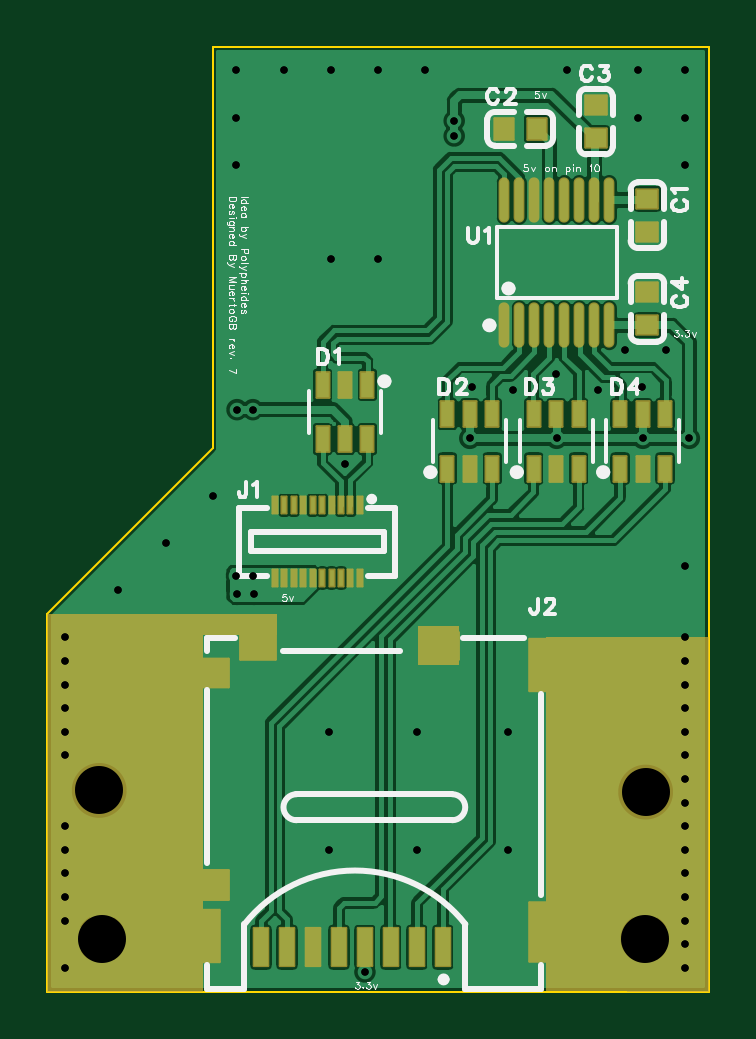
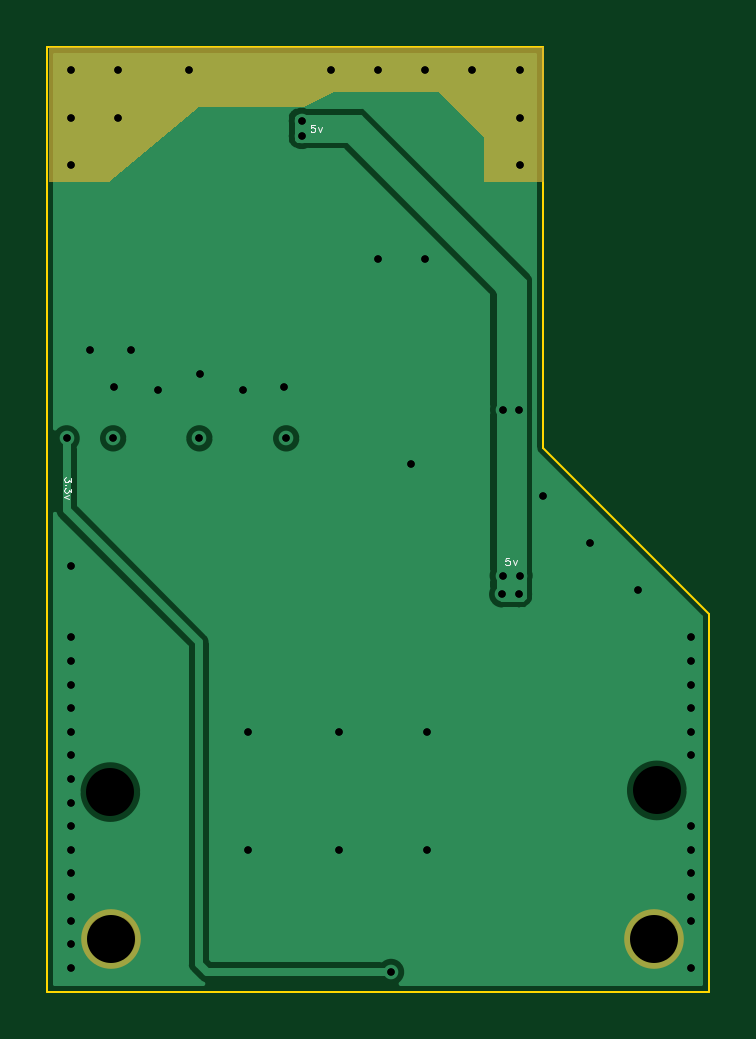
Circuit board: 11 layer files. Board 28.0 x 40.0 mm.
- drill: Drill_NPTH_Through.DRL (224 bytes)
- drill: Drill_PTH_Through.DRL (1224 bytes)
- drill: Drill_PTH_Through_Via.DRL (1154 bytes)
- outline: Gerber_BoardOutlineLayer.GKO (527 bytes)
- bottom_copper: Gerber_BottomLayer.GBL (15235 bytes)
- bottom_silk: Gerber_BottomSilkscreenLayer.GBO (2331 bytes)
- bottom_mask: Gerber_BottomSolderMaskLayer.GBS (816 bytes)
- top_copper: Gerber_TopLayer.GTL (58070 bytes)
- paste: Gerber_TopPasteMaskLayer.GTP (2769 bytes)
- top_silk: Gerber_TopSilkscreenLayer.GTO (27924 bytes)
- top_mask: Gerber_TopSolderMaskLayer.GTS (4356 bytes)

=== drill: Drill_NPTH_Through.DRL ===
;TYPE=NON_PLATED
;Layer: NPTH_Through
;EasyEDA Pro v2.2.46.11, 2026-02-17 18:28:56
;Gerber Generator version 0.3
M48
METRIC,LZ,[number-redacted]
;Hole size 1 = 2.03200 METRIC
T01C2.03200
%
G05
G90
T01
X2.193Y8.517
X25.326Y8.446
M30
=== drill: Drill_PTH_Through.DRL ===
;TYPE=PLATED
;Layer: PTH_Through
;EasyEDA Pro v2.2.46.11, 2026-02-17 18:28:56
;Gerber Generator version 0.3
M48
METRIC,LZ,[number-redacted]
;Hole size 1 = 0.30988 METRIC
T01C0.30988
;Hole size 2 = 2.03200 METRIC
T02C2.03200
%
G05
G90
T01
X8.0264Y16.8148
X8.00322Y17.61
X17.2212Y36.2204
X21.55618Y23.42135
X25.20629Y23.42135
X17.8816Y23.42135
X17.2212Y36.86237
X19.7104Y25.4508
X21.5392Y26.162
X23.3172Y25.4508
X13.44295Y0.83185
X27.178Y23.42137
X12.5984Y22.352
X24.4348Y27.178
X26.18311Y27.178
X0.746Y15.0
X0.746Y14.0
X0.746Y13.0
X0.746Y12.0
X0.746Y11.0
X0.746Y10.0
X0.746Y7.0
X0.746Y6.0
X0.746Y1.0
X27.0Y15.0
X27.0Y14.0
X27.0Y13.0
X27.0Y12.0
X27.0Y11.0
X27.0Y10.0
X27.0Y7.0
X27.0Y6.0
X27.0Y5.0
X27.0Y4.0
X27.0Y1.0
X0.746Y5.0
X0.746Y4.0
X0.746Y3.0
X11.938Y10.9728
X11.938Y5.98781
X15.6464Y10.9728
X15.6464Y5.9944
X19.5072Y10.9728
X19.5072Y5.9944
X8.71442Y17.61
X8.7376Y16.8148
X8.0Y39.0
X8.0Y37.0
X8.0Y35.0
X10.0Y39.0
X12.0Y39.0
X14.0Y39.0
X16.0Y39.0
X25.0Y39.0
X27.0Y39.0
X27.0Y37.0
X27.0Y35.0
X22.0Y39.0
X12.0Y31.0
X14.0Y31.0
X3.0Y17.0
X5.0Y19.0
X7.0Y21.0
X27.0Y18.0
X24.9936Y36.9824
X8.0264Y24.63545
X8.69859Y24.63545
X17.9832Y25.6032
X25.18824Y25.6032
X27.0Y3.0
X27.0Y2.0
X27.0Y8.0
X27.0Y9.0
T02
X25.2959Y2.244
X2.295Y2.244
M30
=== drill: Drill_PTH_Through_Via.DRL ===
;TYPE=PLATED
;Layer: PTH_Through_Via
;EasyEDA Pro v2.2.46.11, 2026-02-17 18:28:56
;Gerber Generator version 0.3
M48
METRIC,LZ,[number-redacted]
;Hole size 1 = 0.30988 METRIC
T01C0.30988
%
G05
G90
T01
X8.0264Y16.8148
X8.00322Y17.61
X17.2212Y36.2204
X21.55618Y23.42135
X25.20629Y23.42135
X17.8816Y23.42135
X17.2212Y36.86237
X19.7104Y25.4508
X21.5392Y26.162
X23.3172Y25.4508
X13.44295Y0.83185
X27.178Y23.42137
X12.5984Y22.352
X24.4348Y27.178
X26.18311Y27.178
X0.746Y15.0
X0.746Y14.0
X0.746Y13.0
X0.746Y12.0
X0.746Y11.0
X0.746Y10.0
X0.746Y7.0
X0.746Y6.0
X0.746Y1.0
X27.0Y15.0
X27.0Y14.0
X27.0Y13.0
X27.0Y12.0
X27.0Y11.0
X27.0Y10.0
X27.0Y7.0
X27.0Y6.0
X27.0Y5.0
X27.0Y4.0
X27.0Y1.0
X0.746Y5.0
X0.746Y4.0
X0.746Y3.0
X11.938Y10.9728
X11.938Y5.98781
X15.6464Y10.9728
X15.6464Y5.9944
X19.5072Y10.9728
X19.5072Y5.9944
X8.71442Y17.61
X8.7376Y16.8148
X8.0Y39.0
X8.0Y37.0
X8.0Y35.0
X10.0Y39.0
X12.0Y39.0
X14.0Y39.0
X16.0Y39.0
X25.0Y39.0
X27.0Y39.0
X27.0Y37.0
X27.0Y35.0
X22.0Y39.0
X12.0Y31.0
X14.0Y31.0
X3.0Y17.0
X5.0Y19.0
X7.0Y21.0
X27.0Y18.0
X24.9936Y36.9824
X8.0264Y24.63545
X8.69859Y24.63545
X17.9832Y25.6032
X25.18824Y25.6032
X27.0Y3.0
X27.0Y2.0
X27.0Y8.0
X27.0Y9.0
M30
=== outline: Gerber_BoardOutlineLayer.GKO ===
G04 Layer: BoardOutlineLayer*
G04 EasyEDA Pro v2.2.46.11, 2026-02-17 18:28:56*
G04 Gerber Generator version 0.3*
G04 Scale: 100 percent, Rotated: No, Reflected: No*
G04 Dimensions in millimeters*
G04 Leading zeros omitted, absolute positions, 4 integers and 5 decimals*
G04 Generated by one-click*
%FSLAX45Y45*%
%MOMM*%
%ADD10C,0.1*%
%ADD11C,0.9916*%
G75*


G04 PolygonModel Start*
G54D10*
G01X0Y0D02*
G01X0Y1600000D01*
G01X700000Y2300000D01*
G01X700000Y4000000D01*
G01X2800000Y4000000D01*
G01X2800000Y0D01*
G01X0Y0D01*

M02*


=== bottom_copper: Gerber_BottomLayer.GBL (15235 bytes, source omitted) ===
=== bottom_silk: Gerber_BottomSilkscreenLayer.GBO ===
G04 Layer: BottomSilkscreenLayer*
G04 EasyEDA Pro v2.2.46.11, 2026-02-17 18:28:56*
G04 Gerber Generator version 0.3*
G04 Scale: 100 percent, Rotated: No, Reflected: No*
G04 Dimensions in millimeters*
G04 Leading zeros omitted, absolute positions, 4 integers and 5 decimals*
G04 Generated by one-click*
%FSLAX45Y45*%
%MOMM*%
%ADD10C,0.05*%
%ADD11C,0.1041*%
G75*


G04 Text Start*
G54D10*
G01X844296Y1835150D02*
G01X858266Y1835150D01*
G01X859790Y1822450D01*
G01X858266Y1823974D01*
G01X853948Y1825244D01*
G01X849884Y1825244D01*
G01X845566Y1823974D01*
G01X842772Y1820926D01*
G01X841502Y1816862D01*
G01X841502Y1814068D01*
G01X842772Y1809750D01*
G01X845566Y1806956D01*
G01X849884Y1805686D01*
G01X853948Y1805686D01*
G01X858266Y1806956D01*
G01X859790Y1808480D01*
G01X861060Y1811274D01*
G01X829818Y1825244D02*
G01X821436Y1805686D01*
G01X812800Y1825244D02*
G01X821436Y1805686D01*
G01X1667256Y3669030D02*
G01X1681226Y3669030D01*
G01X1682750Y3656330D01*
G01X1681226Y3657854D01*
G01X1676908Y3659124D01*
G01X1672844Y3659124D01*
G01X1668526Y3657854D01*
G01X1665732Y3654806D01*
G01X1664462Y3650742D01*
G01X1664462Y3647948D01*
G01X1665732Y3643630D01*
G01X1668526Y3640836D01*
G01X1672844Y3639566D01*
G01X1676908Y3639566D01*
G01X1681226Y3640836D01*
G01X1682750Y3642360D01*
G01X1684020Y3645154D01*
G01X1652778Y3659124D02*
G01X1644396Y3639566D01*
G01X1635760Y3659124D02*
G01X1644396Y3639566D01*
G01X2698090Y2174666D02*
G01X2698090Y2159172D01*
G01X2709266Y2167554D01*
G01X2709266Y2163490D01*
G01X2710790Y2160696D01*
G01X2712314Y2159172D01*
G01X2716378Y2157902D01*
G01X2719172Y2157902D01*
G01X2723490Y2159172D01*
G01X2726284Y2161966D01*
G01X2727554Y2166284D01*
G01X2727554Y2170348D01*
G01X2726284Y2174666D01*
G01X2724760Y2176190D01*
G01X2721966Y2177460D01*
G01X2720696Y2144694D02*
G01X2721966Y2146218D01*
G01X2723490Y2144694D01*
G01X2721966Y2143424D01*
G01X2720696Y2144694D01*
G01X2698090Y2128946D02*
G01X2698090Y2113452D01*
G01X2709266Y2121834D01*
G01X2709266Y2117516D01*
G01X2710790Y2114722D01*
G01X2712314Y2113452D01*
G01X2716378Y2111928D01*
G01X2719172Y2111928D01*
G01X2723490Y2113452D01*
G01X2726284Y2116246D01*
G01X2727554Y2120310D01*
G01X2727554Y2124628D01*
G01X2726284Y2128946D01*
G01X2724760Y2130216D01*
G01X2721966Y2131740D01*
G01X2707996Y2100244D02*
G01X2727554Y2091862D01*
G01X2707996Y2083226D02*
G01X2727554Y2091862D01*
G04 Text End*

M02*


=== bottom_mask: Gerber_BottomSolderMaskLayer.GBS ===
G04 Layer: BottomSolderMaskLayer*
G04 EasyEDA Pro v2.2.46.11, 2026-02-17 18:28:56*
G04 Gerber Generator version 0.3*
G04 Scale: 100 percent, Rotated: No, Reflected: No*
G04 Dimensions in millimeters*
G04 Leading zeros omitted, absolute positions, 4 integers and 5 decimals*
G04 Generated by one-click*
%FSLAX45Y45*%
%MOMM*%
%ADD10C,2.524*%
%ADD11C,0.5934*%
G75*


G04 PolygonModel Start*
G36*
G01X698500Y3429000D02*
G01X698500Y3746500D01*
G01X698500Y4000500D01*
G01X2794000Y4000500D01*
G01X2794000Y3429000D01*
G01X2540000Y3429000D01*
G01X2159000Y3746500D01*
G01X1714500Y3746500D01*
G01X1587500Y3810000D01*
G01X1143000Y3810000D01*
G01X952500Y3619500D01*
G01X952500Y3556000D01*
G01X952500Y3429000D01*
G01X698500Y3429000D01*
G37*

G04 Pad Start*
G54D10*
G01X2529600Y224400D03*
G01X229500Y224400D03*
G04 Pad End*

M02*


=== top_copper: Gerber_TopLayer.GTL (58070 bytes, source omitted) ===
=== paste: Gerber_TopPasteMaskLayer.GTP ===
G04 Layer: TopPasteMaskLayer*
G04 EasyEDA Pro v2.2.46.11, 2026-02-17 18:28:56*
G04 Gerber Generator version 0.3*
G04 Scale: 100 percent, Rotated: No, Reflected: No*
G04 Dimensions in millimeters*
G04 Leading zeros omitted, absolute positions, 4 integers and 5 decimals*
G04 Generated by one-click*
%FSLAX45Y45*%
%MOMM*%
%ADD10R,0.9X0.8*%
%ADD11R,0.8X0.9*%
%ADD12R,0.532X1.07201*%
%ADD13R,0.6X1.6*%
%ADD14R,1.15001X2.2*%
%ADD15R,1.15001X2.49999*%
%ADD16R,1.5036X1.15001*%
%ADD17R,1.5X1.15001*%
%ADD18R,1.15999X1.2*%
%ADD19R,1.15999X1.25001*%
%ADD20O,0.3556X1.8148*%
%ADD21O,0.35601X1.81501*%
%ADD22R,0.2X0.7*%
G75*


G04 Pad Start*
G54D10*
G01X2539989Y3356760D03*
G01X2540011Y3216760D03*
G54D11*
G01X1931520Y3652509D03*
G01X2071520Y3652531D03*
G54D10*
G01X2540011Y2820520D03*
G01X2539989Y2960520D03*
G54D12*
G01X1354836Y2568550D03*
G01X1259840Y2568550D03*
G01X1164844Y2568550D03*
G01X1164844Y2338730D03*
G01X1259840Y2338756D03*
G01X1354836Y2338730D03*
G01X1693164Y2214270D03*
G01X1788160Y2214270D03*
G01X1883156Y2214270D03*
G01X1883156Y2444090D03*
G01X1788160Y2444064D03*
G01X1693164Y2444090D03*
G01X2058924Y2214270D03*
G01X2153920Y2214270D03*
G01X2248916Y2214270D03*
G01X2248916Y2444090D03*
G01X2153920Y2444064D03*
G01X2058924Y2444090D03*
G01X2424684Y2214270D03*
G01X2519680Y2214270D03*
G01X2614676Y2214270D03*
G01X2614676Y2444090D03*
G01X2519680Y2444064D03*
G01X2424684Y2444090D03*
G54D13*
G01X1674292Y187706D03*
G01X1564310Y187706D03*
G01X1454302Y187706D03*
G01X1344295Y187706D03*
G01X1234288Y187706D03*
G01X1124306Y187731D03*
G01X1014298Y187706D03*
G01X904291Y187706D03*
G54D14*
G01X669798Y235763D03*
G54D15*
G01X2098802Y250749D03*
G54D14*
G01X2098802Y1383741D03*
G54D17*
G01X1668297Y1463243D03*
G01X890295Y1463243D03*
G54D18*
G01X710311Y1350747D03*
G54D19*
G01X710311Y450748D03*
G54D20*
G01X2378710Y3351581D03*
G54D21*
G01X2315210Y3351555D03*
G54D20*
G01X2251710Y3351581D03*
G01X2188210Y3351581D03*
G01X2124710Y3351581D03*
G01X2061210Y3351581D03*
G01X1997710Y3351581D03*
G54D21*
G01X1934210Y3351555D03*
G54D20*
G01X2378710Y2820619D03*
G01X2315210Y2820619D03*
G01X2251710Y2820619D03*
G01X2188210Y2820619D03*
G01X2124710Y2820619D03*
G01X2061210Y2820619D03*
G01X1997710Y2820619D03*
G01X1934210Y2820619D03*
G54D10*
G01X2321571Y3613000D03*
G01X2321549Y3753000D03*
G54D22*
G01X1323010Y2059000D03*
G01X1323010Y1751000D03*
G01X1283005Y2059000D03*
G01X1283005Y1751000D03*
G01X1243000Y2059000D03*
G01X1243000Y1751000D03*
G01X1202995Y2059000D03*
G01X1202995Y1751000D03*
G01X1162990Y2059000D03*
G01X1162990Y1751000D03*
G01X1123010Y2059000D03*
G01X1123010Y1751000D03*
G01X1083005Y2059000D03*
G01X1083005Y1751000D03*
G01X1043000Y2059000D03*
G01X1043000Y1751000D03*
G01X1002995Y2059000D03*
G01X1002995Y1751000D03*
G01X962990Y2059000D03*
G01X962990Y1751000D03*
G04 Pad End*

M02*


=== top_silk: Gerber_TopSilkscreenLayer.GTO (27924 bytes, source omitted) ===
=== top_mask: Gerber_TopSolderMaskLayer.GTS ===
G04 Layer: TopSolderMaskLayer*
G04 EasyEDA Pro v2.2.46.11, 2026-02-17 18:28:56*
G04 Gerber Generator version 0.3*
G04 Scale: 100 percent, Rotated: No, Reflected: No*
G04 Dimensions in millimeters*
G04 Leading zeros omitted, absolute positions, 4 integers and 5 decimals*
G04 Generated by one-click*
%FSLAX45Y45*%
%MOMM*%
%AMRoundRect*1,1,$1,$2,$3*1,1,$1,$4,$5*1,1,$1,0-$2,0-$3*1,1,$1,0-$4,0-$5*20,1,$1,$2,$3,$4,$5,0*20,1,$1,$4,$5,0-$2,0-$3,0*20,1,$1,0-$2,0-$3,0-$4,0-$5,0*20,1,$1,0-$4,0-$5,$2,$3,0*4,1,4,$2,$3,$4,$5,0-$2,0-$3,0-$4,0-$5,$2,$3,0*%
%ADD10C,2.524*%
%ADD11RoundRect,0.09131X-0.45514X-0.40514X-0.45514X0.40514*%
%ADD12RoundRect,0.09164X-0.45518X-0.40518X-0.45518X0.40518*%
%ADD13RoundRect,0.09131X-0.40514X0.45514X0.40514X0.45514*%
%ADD14RoundRect,0.09164X-0.40518X0.45518X0.40518X0.45518*%
%ADD15RoundRect,0.08787X-0.27307X0.54307X0.27307X0.54307*%
%ADD16RoundRect,0.0929X-0.27302X0.54302X0.27302X0.54302*%
%ADD17RoundRect,0.08756X-0.27302X0.54302X0.27302X0.54302*%
%ADD18RoundRect,0.08906X-0.30647X0.80647X0.30647X0.80647*%
%ADD19RoundRect,0.08875X-0.30643X0.80642X0.30643X0.80642*%
%ADD20RoundRect,0.09397X-0.57882X1.10381X0.57882X1.10381*%
%ADD21RoundRect,0.09397X-0.57882X1.25381X0.57882X1.25381*%
%ADD22RoundRect,0.09397X-0.75381X-0.57882X-0.75381X0.57882*%
%ADD23RoundRect,0.09403X-0.58378X-0.60378X-0.58378X0.60378*%
%ADD24RoundRect,0.09403X-0.58378X-0.62879X-0.58378X0.62879*%
%ADD25O,0.4572X1.9164*%
%ADD26O,0.45801X1.91701*%
%ADD27RoundRect,0.07502X-0.1125X-0.3625X-0.1125X0.3625*%
G75*


G04 PolygonModel Start*
G36*
G01X2800000Y0D02*
G01X2801520Y1500301D01*
G01X2111510Y1500301D01*
G01X2109990Y699D01*
G01X2800000Y0D01*
G37*
G36*
G01X1742600Y1547500D02*
G01X1742600Y1383500D01*
G01X1567500Y1383500D01*
G01X1567500Y1547500D01*
G01X1742600Y1547500D01*
G37*
G36*
G01X0Y0D02*
G01X0Y1600000D01*
G01X970300Y1600000D01*
G01X970300Y1511612D01*
G01X657922Y1511612D01*
G01X657922Y0D01*
G01X0Y0D01*
G37*

G04 Pad Start*
G54D10*
G01X2529600Y224400D03*
G01X229500Y224400D03*
G54D11*
G01X2539989Y3356760D03*
G54D12*
G01X2540011Y3216760D03*
G54D13*
G01X1931520Y3652509D03*
G54D14*
G01X2071520Y3652531D03*
G54D11*
G01X2540011Y2820520D03*
G54D12*
G01X2539989Y2960520D03*
G54D15*
G01X1354836Y2568550D03*
G54D17*
G01X1259840Y2568550D03*
G54D15*
G01X1164844Y2568550D03*
G54D17*
G01X1164844Y2338730D03*
G54D15*
G01X1259840Y2338756D03*
G54D17*
G01X1354836Y2338730D03*
G54D15*
G01X1693164Y2214270D03*
G54D17*
G01X1788160Y2214270D03*
G54D15*
G01X1883156Y2214270D03*
G54D17*
G01X1883156Y2444090D03*
G54D15*
G01X1788160Y2444064D03*
G54D17*
G01X1693164Y2444090D03*
G54D15*
G01X2058924Y2214270D03*
G54D17*
G01X2153920Y2214270D03*
G54D15*
G01X2248916Y2214270D03*
G54D17*
G01X2248916Y2444090D03*
G54D15*
G01X2153920Y2444064D03*
G54D17*
G01X2058924Y2444090D03*
G54D15*
G01X2424684Y2214270D03*
G54D17*
G01X2519680Y2214270D03*
G54D15*
G01X2614676Y2214270D03*
G54D17*
G01X2614676Y2444090D03*
G54D15*
G01X2519680Y2444064D03*
G54D17*
G01X2424684Y2444090D03*
G54D18*
G01X1674292Y187706D03*
G01X1564310Y187706D03*
G01X1454302Y187706D03*
G01X1344295Y187706D03*
G01X1234288Y187706D03*
G54D19*
G01X1124306Y187731D03*
G54D18*
G01X1014298Y187706D03*
G01X904291Y187706D03*
G54D20*
G01X669798Y235763D03*
G54D21*
G01X2098802Y250749D03*
G54D20*
G01X2098802Y1383741D03*
G54D22*
G01X1668297Y1463243D03*
G01X890295Y1463243D03*
G54D23*
G01X710311Y1350747D03*
G54D24*
G01X710311Y450748D03*
G54D25*
G01X2378710Y3351581D03*
G54D26*
G01X2315210Y3351555D03*
G54D25*
G01X2251710Y3351581D03*
G01X2188210Y3351581D03*
G01X2124710Y3351581D03*
G01X2061210Y3351581D03*
G01X1997710Y3351581D03*
G54D26*
G01X1934210Y3351555D03*
G54D25*
G01X2378710Y2820619D03*
G01X2315210Y2820619D03*
G01X2251710Y2820619D03*
G01X2188210Y2820619D03*
G01X2124710Y2820619D03*
G01X2061210Y2820619D03*
G01X1997710Y2820619D03*
G01X1934210Y2820619D03*
G54D11*
G01X2321571Y3613000D03*
G54D12*
G01X2321549Y3753000D03*
G54D27*
G01X1323010Y2059000D03*
G01X1323010Y1751000D03*
G01X1283005Y2059000D03*
G01X1283005Y1751000D03*
G01X1243000Y2059000D03*
G01X1243000Y1751000D03*
G01X1202995Y2059000D03*
G01X1202995Y1751000D03*
G01X1162990Y2059000D03*
G01X1162990Y1751000D03*
G01X1123010Y2059000D03*
G01X1123010Y1751000D03*
G01X1083005Y2059000D03*
G01X1083005Y1751000D03*
G01X1043000Y2059000D03*
G01X1043000Y1751000D03*
G01X1002995Y2059000D03*
G01X1002995Y1751000D03*
G01X962990Y2059000D03*
G01X962990Y1751000D03*
G04 Pad End*

M02*


